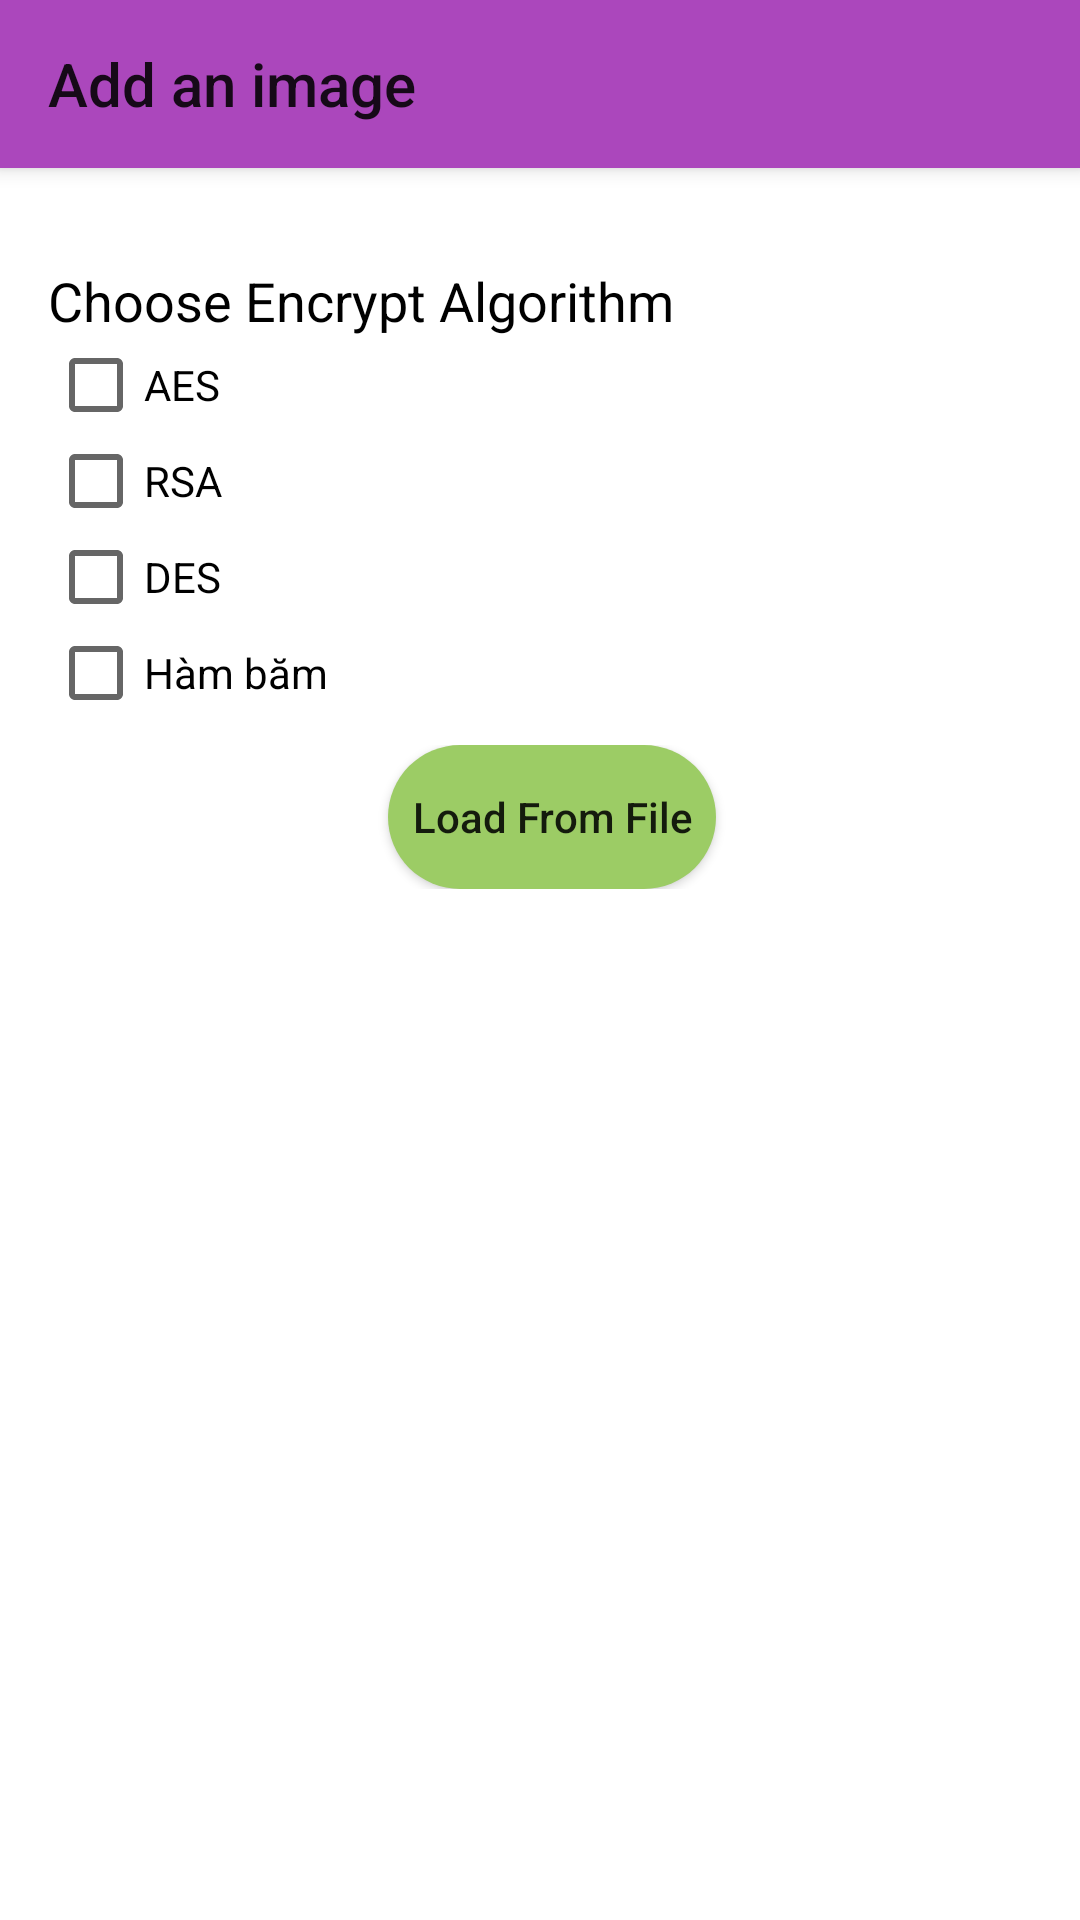

The Android layout XML behind this screen, and the referenced resources:
<!-- AndroidManifest.xml: application theme Theme.CryptographyGallery -->
<!-- res/layout/activity_add_image.xml -->
<?xml version="1.0" encoding="utf-8"?>
<androidx.coordinatorlayout.widget.CoordinatorLayout xmlns:android="http://schemas.android.com/apk/res/android"
    xmlns:app="http://schemas.android.com/apk/res-auto"
    xmlns:tools="http://schemas.android.com/tools"
    android:layout_width="match_parent"
    android:layout_height="match_parent"
    android:background="@color/white"
    tools:context=".activities.AddImageActivity">

    <com.google.android.material.appbar.AppBarLayout
        android:id="@+id/app_bar_container"
        android:layout_width="match_parent"
        android:layout_height="wrap_content">

        <androidx.appcompat.widget.Toolbar
            android:id="@+id/top_app_bar"
            style="@style/Widget.AppCompat.Toolbar"
            android:layout_width="match_parent"
            android:layout_height="wrap_content"
            android:minHeight="?attr/actionBarSize"
            app:logo="@drawable/ic_cryptography"
            app:title="Add an image" />
    </com.google.android.material.appbar.AppBarLayout>

    <androidx.core.widget.NestedScrollView
        android:layout_width="match_parent"
        android:layout_height="match_parent"
        android:background="@color/white">

        <androidx.appcompat.widget.LinearLayoutCompat
            android:layout_width="match_parent"
            android:layout_height="wrap_content"
            android:layout_marginLeft="16dp"
            android:layout_marginTop="?attr/actionBarSize"
            android:layout_marginRight="16dp"
            android:background="@color/white"
            android:orientation="vertical"
            android:paddingTop="32dp">

            <TextView
                android:layout_width="wrap_content"
                android:layout_height="wrap_content"
                android:text="@string/choose_encrypt_algorithm"
                android:textAppearance="@style/TextAppearance.AppCompat.Medium"
                android:textColor="@color/black" />

            <androidx.appcompat.widget.AppCompatCheckBox
                android:id="@+id/aes_checkbox"
                android:layout_width="wrap_content"
                android:layout_height="wrap_content"
                android:text="@string/aes" />

            <androidx.appcompat.widget.AppCompatCheckBox
                android:id="@+id/rsa_checkbox"
                android:layout_width="wrap_content"
                android:layout_height="wrap_content"
                android:text="@string/rsa" />

            <androidx.appcompat.widget.AppCompatCheckBox
                android:id="@+id/des_checkbox"
                android:layout_width="wrap_content"
                android:layout_height="wrap_content"
                android:text="@string/des" />

            <androidx.appcompat.widget.AppCompatCheckBox
                android:id="@+id/hash_checkbox"
                android:layout_width="wrap_content"
                android:layout_height="wrap_content"
                android:text="@string/hash" />

            <RadioGroup
                android:id="@+id/hash_select_radio_group"
                android:layout_width="wrap_content"
                android:layout_height="wrap_content"
                android:layout_marginStart="32dp"
                android:layout_marginLeft="32dp"
                android:visibility="gone">

                <androidx.appcompat.widget.AppCompatRadioButton
                    android:id="@+id/md5"
                    android:layout_width="wrap_content"
                    android:layout_height="wrap_content"
                    android:text="@string/md5" />

                <androidx.appcompat.widget.AppCompatRadioButton
                    android:id="@+id/sha1"
                    android:layout_width="wrap_content"
                    android:layout_height="wrap_content"
                    android:text="@string/sha1" />

                <androidx.appcompat.widget.AppCompatRadioButton
                    android:id="@+id/sha512"
                    android:layout_width="wrap_content"
                    android:layout_height="wrap_content"
                    android:text="@string/sha512" />
            </RadioGroup>

            <TextView
                android:id="@+id/preview_panel_tv"
                android:layout_width="wrap_content"
                android:layout_height="wrap_content"
                android:layout_marginTop="8dp"
                android:text="@string/preview"
                android:textAppearance="@style/TextAppearance.AppCompat.Medium"
                android:textColor="@color/black"
                android:visibility="gone" />

            <ImageView
                android:id="@+id/preview_iv"
                android:layout_width="300dp"
                android:layout_height="wrap_content"
                android:layout_gravity="center"
                android:layout_marginTop="16dp"
                android:adjustViewBounds="true"
                android:scaleType="fitCenter"
                android:visibility="gone"
                tools:ignore="ContentDescription" />

            <LinearLayout
                android:layout_width="match_parent"
                android:layout_height="wrap_content"
                android:layout_marginTop="8dp"
                android:layout_marginBottom="8dp"
                android:gravity="center"
                android:orientation="horizontal">

                <Button
                    android:id="@+id/confirm_button"
                    android:layout_width="wrap_content"
                    android:layout_height="wrap_content"
                    android:layout_marginEnd="8dp"
                    android:layout_marginRight="8dp"
                    android:background="@drawable/upload_btn_background"
                    android:drawableStart="@drawable/ic_confirm"
                    android:drawableLeft="@drawable/ic_confirm"
                    android:drawablePadding="4dp"
                    android:elevation="4dp"
                    android:paddingLeft="8dp"
                    android:paddingRight="8dp"
                    android:text="@string/confirm"
                    android:textAllCaps="false"
                    android:visibility="gone"
                    tools:targetApi="lollipop" />

                <Button
                    android:id="@+id/upload_image_btn"
                    android:layout_width="wrap_content"
                    android:layout_height="wrap_content"
                    android:layout_marginStart="8dp"
                    android:layout_marginLeft="8dp"
                    android:background="@drawable/upload_btn_background"
                    android:drawableStart="@drawable/ic_upload"
                    android:drawableLeft="@drawable/ic_upload"
                    android:drawablePadding="4dp"
                    android:elevation="4dp"
                    android:paddingLeft="8dp"
                    android:paddingRight="8dp"
                    android:text="@string/load_from_file"
                    android:textAllCaps="false"
                    android:visibility="visible"
                    tools:targetApi="lollipop" />
            </LinearLayout>


        </androidx.appcompat.widget.LinearLayoutCompat>
    </androidx.core.widget.NestedScrollView>


</androidx.coordinatorlayout.widget.CoordinatorLayout>
<!-- resources referenced by this layout -->
<resources>
  <color name="black">#FF000000</color>
  <color name="white">#FFFFFFFF</color>
  <!-- drawable upload_btn_background (drawable) -->
  <?xml version="1.0" encoding="utf-8"?>
  <shape xmlns:android="http://schemas.android.com/apk/res/android"
      android:shape="rectangle">
  
      <solid android:color="@color/light_green"/>
      <corners android:radius="40dp"/>
  </shape>
  <string name="aes">AES</string>
  <string name="choose_encrypt_algorithm">Choose Encrypt Algorithm</string>
  <string name="confirm">Confirm</string>
  <string name="des">DES</string>
  <string name="hash">Hàm băm</string>
  <string name="load_from_file">Load From File</string>
  <string name="md5">MD5</string>
  <string name="preview">Preview</string>
  <string name="rsa">RSA</string>
  <string name="sha1">SHA1</string>
  <string name="sha512">SHA512</string>
  <style name="Theme.CryptographyGallery" parent="Theme.AppCompat.Light.NoActionBar">
          
          <item name="colorPrimary">@color/purple</item>
          <item name="colorPrimaryDark">@color/purple_dark</item>
          <item name="colorAccent">@color/light_green_dark</item>
          <item name="colorSecondary">@color/light_green</item>
          <item name="colorSecondaryVariant">@color/light_green_light</item>
          
          <item name="windowActionBar">false</item>
          <item name="android:fitsSystemWindows">true</item>
      </style>
  <color name="light_green">#9ccc65</color>
  <color name="purple">#ab47bc</color>
  <color name="purple_dark">#790e8b</color>
  <color name="light_green_dark">#6b9b37</color>
  <color name="light_green_light">#cfff95</color>
</resources>
